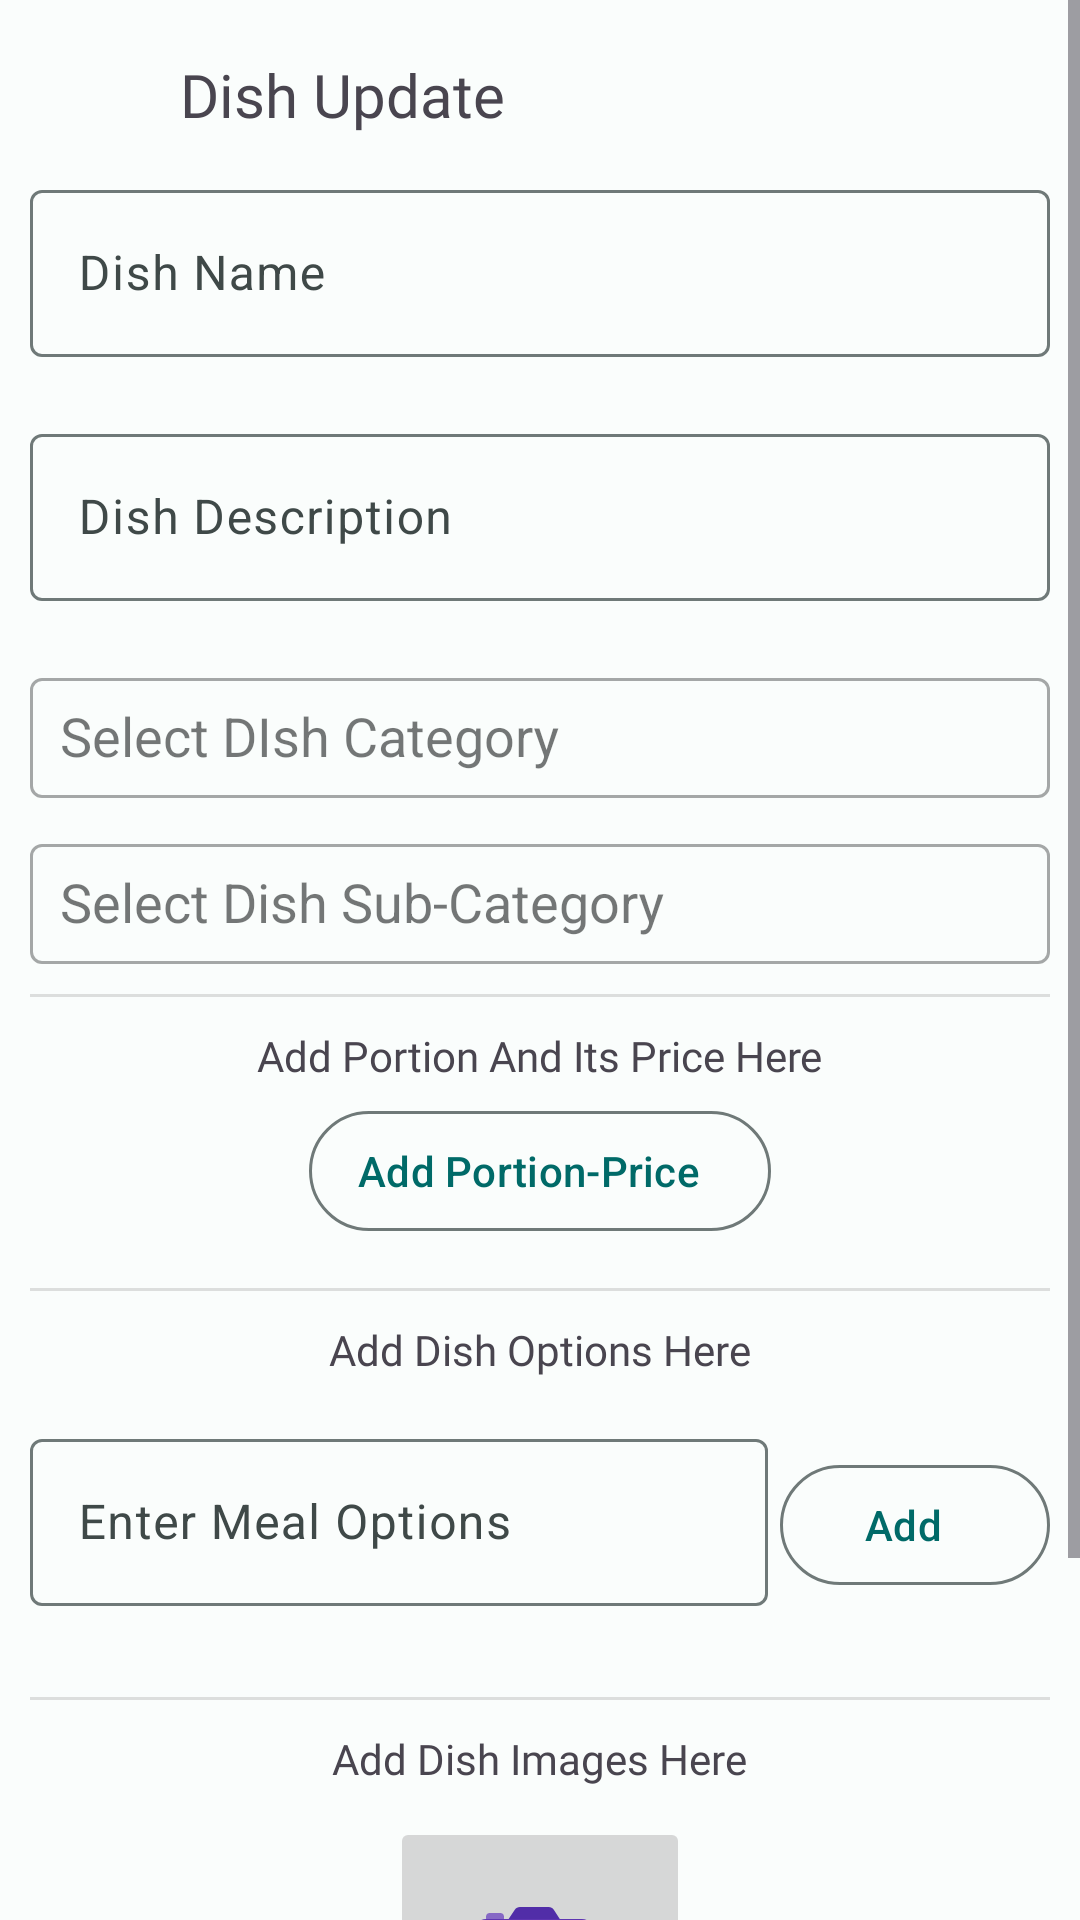

Layout XML and referenced resources for this Android screen:
<!-- AndroidManifest.xml: application theme Theme.FLavourDashAdmin -->
<!-- res/layout/fragment_dish_update.xml -->
<?xml version="1.0" encoding="utf-8"?>
<ScrollView xmlns:android="http://schemas.android.com/apk/res/android"
    xmlns:app="http://schemas.android.com/apk/res-auto"
    xmlns:tools="http://schemas.android.com/tools"
    android:layout_width="match_parent"
    android:layout_height="match_parent">

    <LinearLayout
        android:layout_width="match_parent"
        android:layout_height="wrap_content"
        android:orientation="vertical"
        android:paddingHorizontal="10dp"
        android:paddingVertical="10dp"
        tools:context=".CategoryFragment">

        <androidx.appcompat.widget.LinearLayoutCompat
            android:layout_width="match_parent"
            android:layout_height="wrap_content"
            android:orientation="horizontal">
            <com.google.android.material.button.MaterialButton
                android:id="@+id/closeDishUpdateBtn"
                style="@style/Widget.Material3.Button.TextButton.Icon"
                android:layout_width="50dp"
                android:layout_height="wrap_content"
                app:icon="@drawable/baseline_back_24"
                app:iconSize="32dp" />
            <TextView
                android:id="@+id/textView7"
                android:layout_width="wrap_content"
                android:layout_height="wrap_content"
                android:fontFamily="@font/poppinsbold"
                android:text="@string/dish_update"
                android:textSize="20sp" />

        </androidx.appcompat.widget.LinearLayoutCompat>

        <com.google.android.material.textfield.TextInputLayout
            android:id="@+id/dishNameUpdateField"
            style="?attr/textInputOutlinedStyle"
            android:layout_width="match_parent"
            android:layout_height="wrap_content"
            android:layout_marginBottom="0dp"
            android:hint="@string/dish_name"
            app:endIconMode="clear_text"
            app:errorEnabled="true"
            app:hintEnabled="true">

            <com.google.android.material.textfield.TextInputEditText
                android:id="@+id/dishNameUpdateEditText"
                android:layout_width="match_parent"
                android:layout_height="wrap_content"
                android:inputType="text" />
        </com.google.android.material.textfield.TextInputLayout>

        <com.google.android.material.textfield.TextInputLayout
            android:id="@+id/dishDescriptionUpdateField"
            style="?attr/textInputOutlinedStyle"
            android:layout_width="match_parent"
            android:layout_height="wrap_content"
            android:layout_marginBottom="0dp"
            android:hint="@string/dish_description"
            app:endIconMode="clear_text"
            app:errorEnabled="true"
            app:hintEnabled="true">

            <com.google.android.material.textfield.TextInputEditText
                android:id="@+id/dishDescriptionUpdateEditText"
                android:layout_width="match_parent"
                android:layout_height="wrap_content"
                android:inputType="text" />
        </com.google.android.material.textfield.TextInputLayout>


        <com.google.android.material.textfield.TextInputLayout
            android:id="@+id/dishSelectCategoryUpdateField"
            style="@style/Widget.MaterialComponents.TextInputLayout.OutlinedBox"
            android:layout_width="match_parent"
            android:layout_height="wrap_content"
            android:hint="@string/select_dish_category">

            <com.google.android.material.textfield.MaterialAutoCompleteTextView
                android:id="@+id/dishSelectUpdateCategory"
                android:layout_width="match_parent"
                android:paddingHorizontal="10dp"
                android:layout_height="40dp"
                android:drawableEnd="@drawable/baseline_keyboard_arrow_down_24"
                android:inputType="text"
                android:entries="@array/categories"/>

        </com.google.android.material.textfield.TextInputLayout>

        <com.google.android.material.textfield.TextInputLayout
            android:id="@+id/dishSelectSubCategoryUpdateField"
            style="@style/Widget.MaterialComponents.TextInputLayout.OutlinedBox"
            android:layout_width="match_parent"
            android:layout_height="wrap_content"
            android:hint="@string/select_dish_sub_category"
            android:layout_marginTop="10dp">

            <com.google.android.material.textfield.MaterialAutoCompleteTextView
                android:id="@+id/dishSelectUpdateSubCategory"
                android:layout_width="match_parent"
                android:paddingHorizontal="10dp"
                android:layout_height="40dp"
                android:drawableEnd="@drawable/baseline_keyboard_arrow_down_24"
                android:inputType="text"
                android:entries="@array/categories"/>

        </com.google.android.material.textfield.TextInputLayout>

        <View
            android:id="@+id/divider1"
            android:layout_width="match_parent"
            android:layout_height="1dp"
            android:layout_marginTop="10dp"
            android:background="?android:attr/listDivider" />

        <TextView
            android:id="@+id/textView4"
            android:layout_width="wrap_content"
            android:layout_height="wrap_content"
            android:layout_gravity="center_horizontal"
            android:layout_marginTop="10dp"
            android:fontFamily="@font/poppinsmedium"
            android:text="@string/add_portion_and_its_price_here" />

        <com.google.android.material.button.MaterialButton
            android:id="@+id/dishPortionPriceUpdateAddButton"
            android:layout_width="wrap_content"
            android:layout_height="wrap_content"
            style="@style/Widget.Material3.Button.OutlinedButton.Icon"
            android:layout_gravity="center_horizontal"
            android:text="@string/add_portion_price"
            android:layout_marginTop="5dp"
            android:layout_marginBottom="5dp"
            app:icon="@drawable/baseline_add_24"/>

        <androidx.recyclerview.widget.RecyclerView
            android:id="@+id/recyclerViewUpdatePortionPrice"
            android:layout_width="match_parent"
            android:layout_height="wrap_content"/>

        <View
            android:id="@+id/divider2"
            android:layout_width="match_parent"
            android:layout_height="1dp"
            android:layout_marginTop="10dp"
            android:background="?android:attr/listDivider" />

        <TextView
            android:id="@+id/textView6"
            android:layout_width="wrap_content"
            android:layout_height="wrap_content"
            android:layout_gravity="center_horizontal"
            android:layout_marginTop="10dp"
            android:layout_marginBottom="10dp"
            android:fontFamily="@font/poppinsmedium"
            android:text="@string/add_dish_options_here" />


        <androidx.appcompat.widget.LinearLayoutCompat
            android:layout_width="match_parent"
            android:layout_height="wrap_content"
            android:layout_marginTop="5dp">

            <com.google.android.material.textfield.TextInputLayout
                android:id="@+id/dishOptionUpdateField"
                style="?attr/textInputOutlinedStyle"
                android:layout_width="match_parent"
                android:layout_height="wrap_content"
                android:layout_marginBottom="0dp"
                android:layout_weight="9"
                android:hint="@string/enter_meal_options"
                android:paddingEnd="4dp"
                app:endIconMode="clear_text"
                app:errorEnabled="true"
                app:hintEnabled="true">

                <com.google.android.material.textfield.TextInputEditText
                    android:id="@+id/dishOptionUpdate"
                    android:layout_width="match_parent"
                    android:layout_height="wrap_content"
                    android:inputType="text" />
            </com.google.android.material.textfield.TextInputLayout>

            <com.google.android.material.button.MaterialButton
                android:id="@+id/dishOptionUpdateAddButton"
                style="@style/Widget.Material3.Button.OutlinedButton.Icon"
                android:layout_width="100dp"
                android:layout_height="wrap_content"
                android:layout_weight="1"
                android:text="@string/add"
                app:icon="@drawable/baseline_add_24"/>

        </androidx.appcompat.widget.LinearLayoutCompat>



        <androidx.recyclerview.widget.RecyclerView
            android:id="@+id/dishOptionsUpdateRecyclerView"
            android:layout_width="match_parent"
            android:layout_height="wrap_content" />

        <View
            android:id="@+id/divider3"
            android:layout_width="match_parent"
            android:layout_height="1dp"
            android:layout_marginTop="10dp"
            android:background="?android:attr/listDivider" />

        <TextView
            android:id="@+id/textView8"
            android:layout_width="wrap_content"
            android:layout_height="wrap_content"
            android:layout_gravity="center_horizontal"
            android:layout_marginTop="10dp"
            android:fontFamily="@font/poppinsmedium"
            android:text="@string/add_dish_images_here" />

        <ImageButton
            android:id="@+id/selectDishUpdateImageButton"
            android:layout_width="100dp"
            android:layout_height="100dp"
            android:layout_gravity="center_horizontal"
            android:contentDescription="@string/add_image"
            android:layout_marginTop="10dp"
            android:scaleType="center"
            tools:src="@tools:sample/avatars"
            app:srcCompat="@drawable/add_image"/>

        <androidx.recyclerview.widget.RecyclerView
            android:id="@+id/dishImagesUpdateRecyclerView"
            android:layout_width="match_parent"
            android:layout_height="wrap_content"
            android:layout_marginTop="10dp"/>


        <FrameLayout
            android:layout_width="wrap_content"
            android:layout_height="wrap_content"
            android:layout_gravity="center_horizontal">

            <Button
                android:id="@+id/updateDish"
                android:layout_width="300dp"
                android:layout_height="wrap_content"
                android:layout_marginTop="15dp"
                android:text="@string/update_dish" />

            <com.google.android.material.progressindicator.CircularProgressIndicator
                android:id="@+id/dishUpdateProgressBar"
                android:layout_width="wrap_content"
                android:layout_height="wrap_content"
                android:layout_gravity="center"
                android:layout_marginTop="5dp"
                android:indeterminate="false"
                android:progress="100"
                android:visibility="gone"
                app:indicatorColor="#EF0606" />

        </FrameLayout>


    </LinearLayout>

</ScrollView>
<!-- resources referenced by this layout -->
<resources>
  <string-array name="categories">
          <item>Category 1</item>
          <item>Category 2</item>
          
      </string-array>
  <string name="add">Add</string>
  <string name="add_dish_images_here">Add Dish Images Here</string>
  <string name="add_dish_options_here">Add Dish Options Here</string>
  <string name="add_image">Add Image</string>
  <string name="add_portion_and_its_price_here">Add Portion And Its Price Here</string>
  <string name="add_portion_price">Add Portion-Price</string>
  <string name="dish_description">Dish Description</string>
  <string name="dish_name">Dish Name</string>
  <string name="dish_update">Dish Update</string>
  <string name="enter_meal_options">Enter Meal Options</string>
  <string name="select_dish_category">Select DIsh Category</string>
  <string name="select_dish_sub_category">Select Dish Sub-Category</string>
  <string name="update_dish">Update Dish</string>
  <style name="Theme.FLavourDashAdmin" parent="Base.Theme.FLavourDashAdmin" />
  <color name="md_theme_light_primary">#006A68</color>
  <color name="md_theme_light_onPrimary">#FFFFFF</color>
  <color name="md_theme_light_primaryContainer">#6FF7F3</color>
  <color name="md_theme_light_onPrimaryContainer">#00201F</color>
  <color name="md_theme_light_secondary">#4A6362</color>
  <color name="md_theme_light_onSecondary">#FFFFFF</color>
  <color name="md_theme_light_secondaryContainer">#CCE8E6</color>
  <color name="md_theme_light_onSecondaryContainer">#051F1F</color>
  <color name="md_theme_light_tertiary">#4A607B</color>
  <color name="md_theme_light_onTertiary">#FFFFFF</color>
  <color name="md_theme_light_tertiaryContainer">#D2E4FF</color>
  <color name="md_theme_light_onTertiaryContainer">#021D35</color>
  <color name="md_theme_light_error">#BA1A1A</color>
  <color name="md_theme_light_errorContainer">#FFDAD6</color>
  <color name="md_theme_light_onError">#FFFFFF</color>
  <color name="md_theme_light_onErrorContainer">#410002</color>
  <color name="md_theme_light_background">#FAFDFC</color>
  <color name="md_theme_light_onBackground">#191C1C</color>
  <color name="md_theme_light_outline">#6F7978</color>
  <color name="md_theme_light_inverseOnSurface">#EFF1F0</color>
  <color name="md_theme_light_inverseSurface">#2D3131</color>
  <color name="md_theme_light_surface">#F7FAF9</color>
  <color name="md_theme_light_onSurface">#191C1C</color>
  <color name="md_theme_light_surfaceVariant">#DAE5E3</color>
  <color name="md_theme_light_onSurfaceVariant">#3F4948</color>
  <color name="md_theme_light_inversePrimary">#4DDAD6</color>
</resources>
